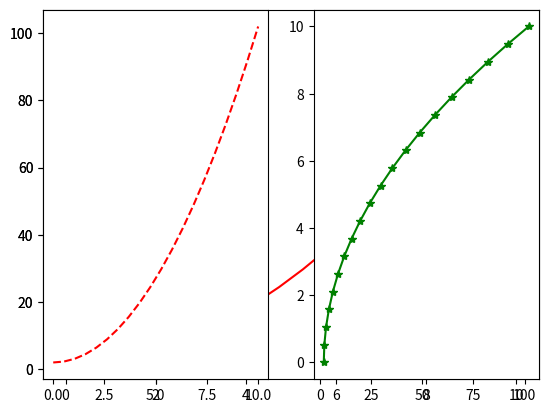
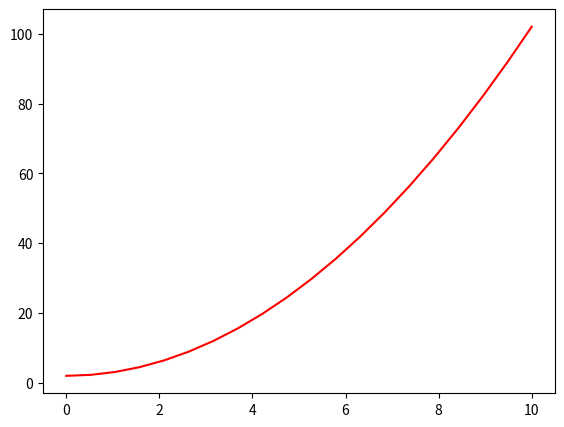
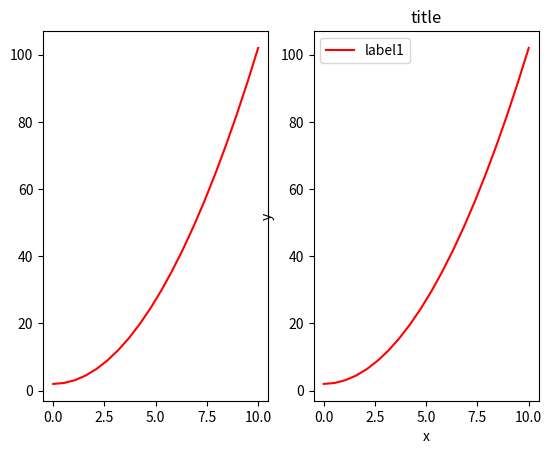
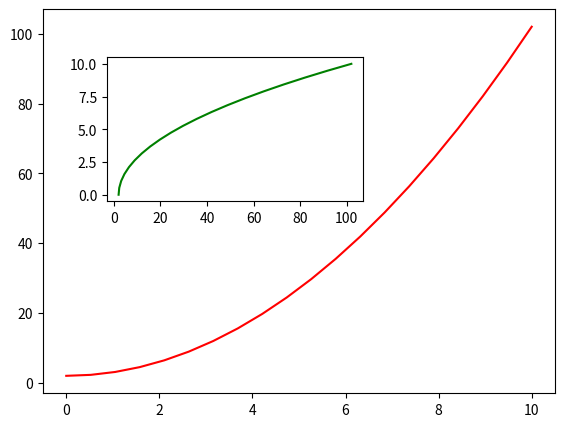
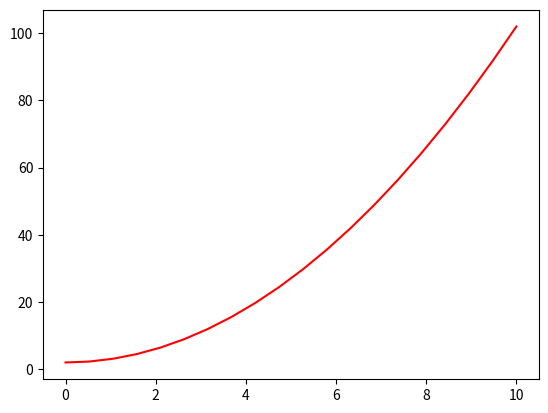
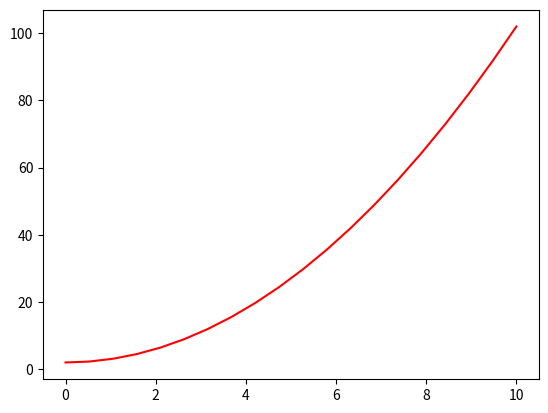
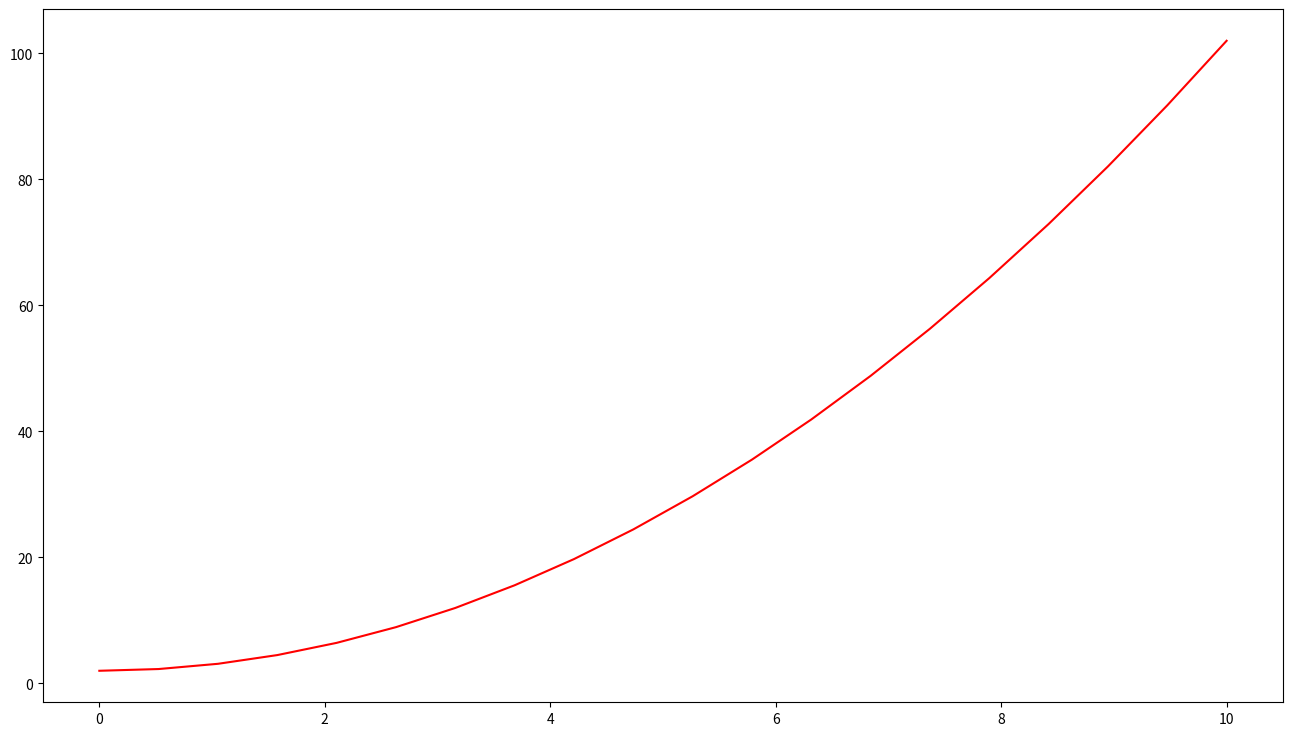
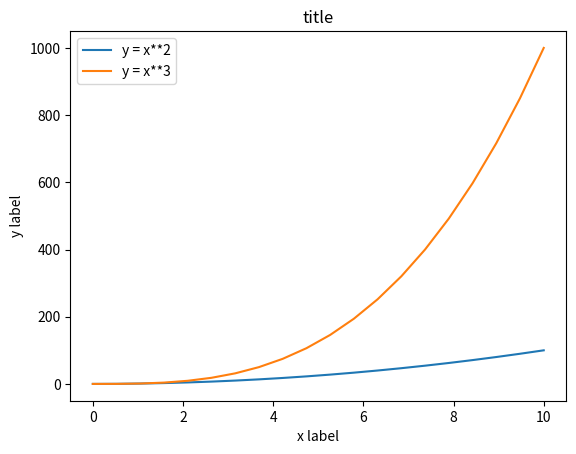
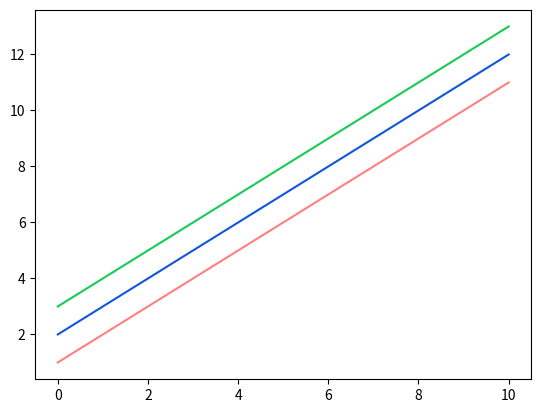
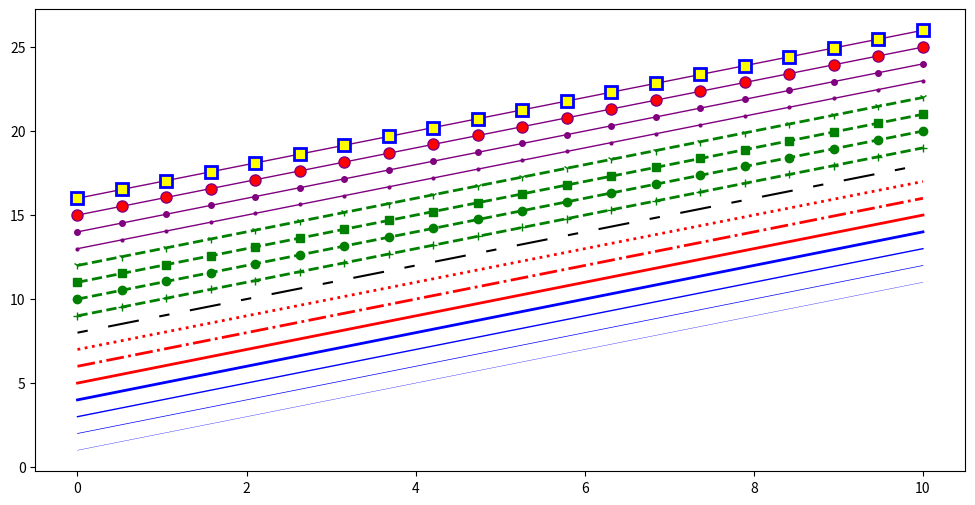
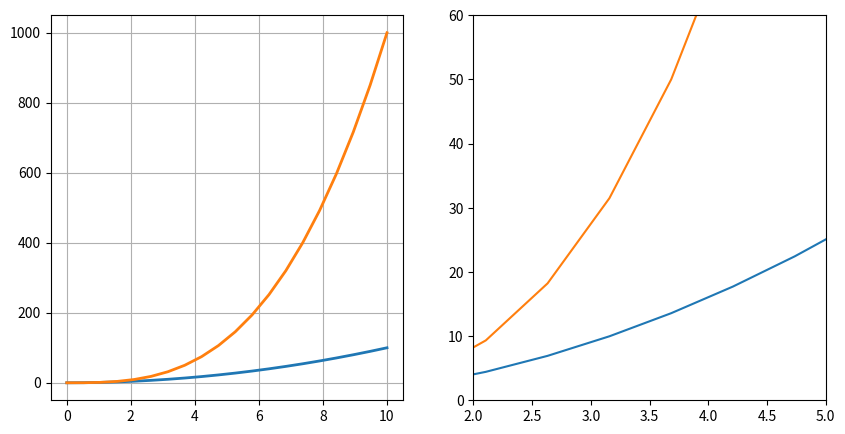
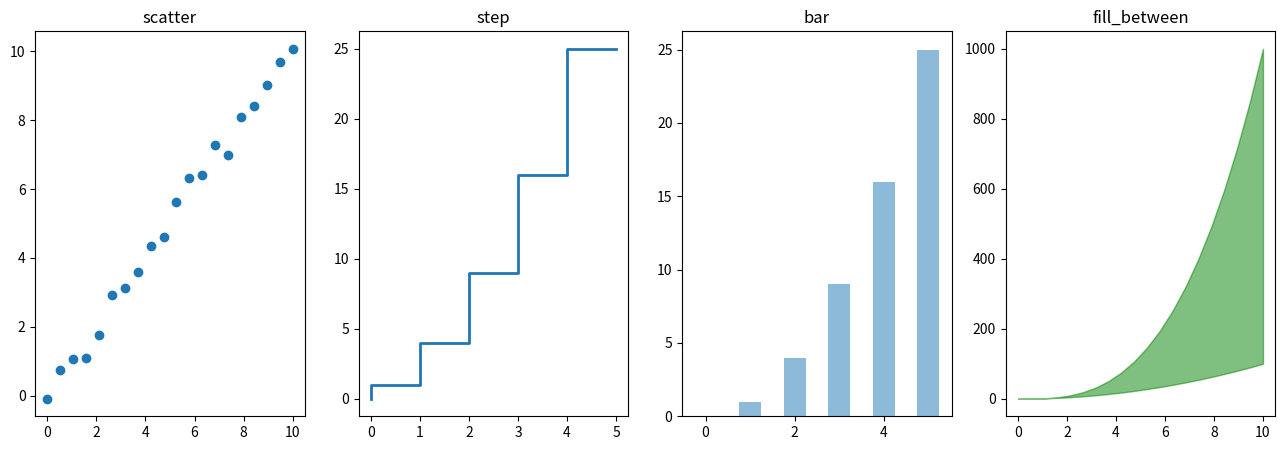
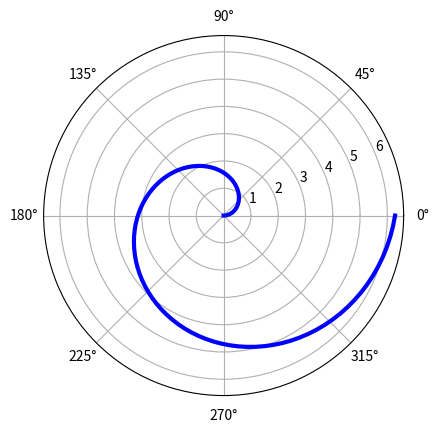
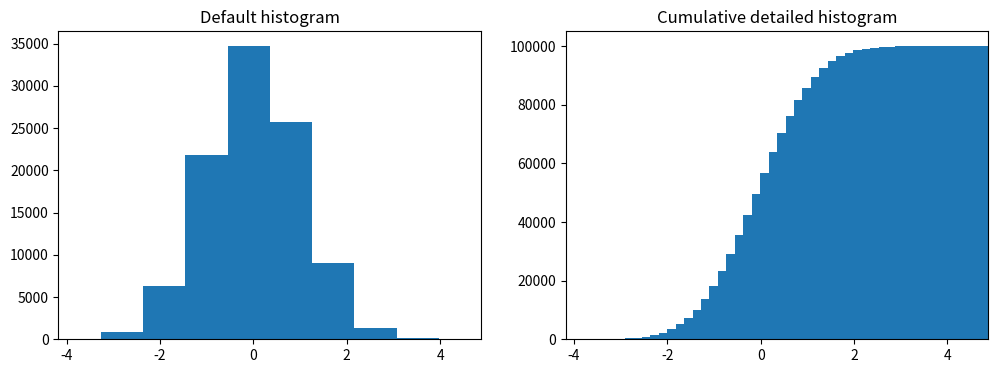
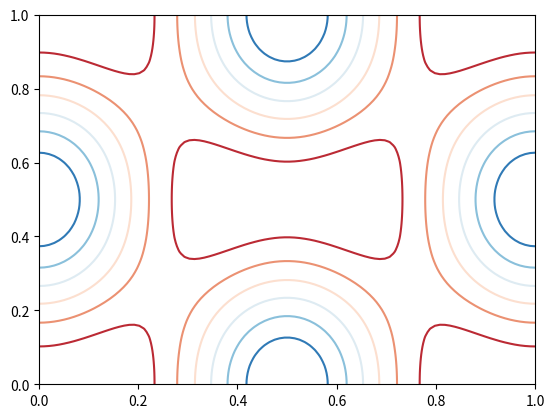
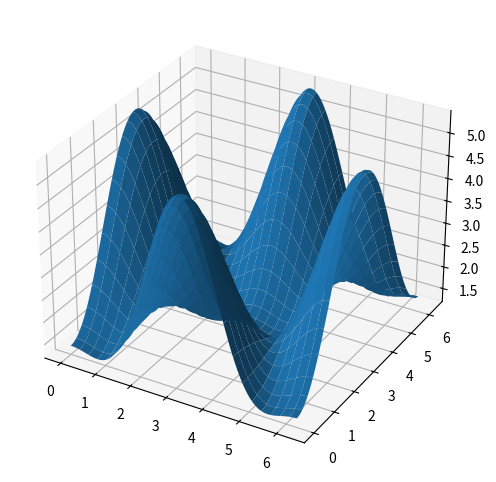

Python code for these plots, in order:

# coding: utf-8

# # <font color='brown'>使用 Matplotlib 绘制 2D 和 3D 图形</font>

# ## 实验介绍

# ![logo2.png](attachment:logo2.png)
# 
# 在使用机器学习方法解决问题的过程中，一定会遇到需要针对数据进行绘图的场景。Matplotlib 是支持 Python 语言的开源绘图库，因为其支持丰富的绘图类型、简单的绘图方式以及完善的接口文档，深受 Python 工程师、科研学者、数据工程师等各类人士的喜欢。Matplotlib 拥有着十分活跃的社区以及稳定的版本迭代，当我们在学习机器学习的课程时，掌握 Matplotlib 的使用无疑是最重要的准备工作之一。本次实验课程中，我们将学会使用 Matplotlib 绘制 2D 和 3D 图形的方法和技巧。

# ### 实验知识点
# 
# 本次实验涉及的知识点主要有：
# - 兼容 MATLAB 代码风格 API
# - 图名称、坐标轴名称、图例
# - 线型、颜色、透明度
# - 画布网格、坐标轴范围
# - 其他 2D 图形
# - 3D 图形

# ### 实验环境
# 
# - Python 3.6
# - Matplotlab: 2.2.2

# ### 索引目录
# 
# - <a href="#1">1. 兼容 MATLAB 代码风格 API</a>
# - <a href="#2">2. Matplotlib 面向对象 API（推荐）</a>
# - <a href="#3">3. 实验总结</a>

# 
# 

# ---

# 在使用 Notebook 环境绘图时，需要先运行 `%matplotlib inline` 命令。
# 这条命令的作用是将 matplotlib 绘制的图形嵌入在当前页面中。

# In[1]:


get_ipython().run_line_magic('matplotlib', 'inline')


# In[2]:


# 在空白单元格中练习，亲自动手，不要复制粘贴代码哦！


# ## <a id = "1">1. 兼容 MATLAB 代码风格 API</a>

# 相信很多学理工科的同学都使用过 MATLAB，它是一种用于算法开发、数据可视化、
# 数据分析以及数值计算的高级技术计算语言和交互式环境。
# 而在 Matplotlib 中，也提供了和 MATLAB 相似的 API。
# 对于使用过 MATLAB 的同学而言，这将是入门 Matplotlib 最快的方式。

# In[3]:


"""使用 matplotlib 提供的兼容 MATLAB API，需要导入 pylab 模块
"""
from matplotlib import pylab


# In[4]:


"""使用 NumPy 生成随机数据
"""
import numpy as np

x = np.linspace(0, 10, 20)
y = x * x + 2


# In[5]:


"""只需要 1 句命令就可以完成绘图
"""
pylab.plot(x, y, 'r') # 'r' 代表 red


# 如果我们要绘制子图，就可以使用 `subplot` 方法

# In[6]:


"""绘制子图
"""
pylab.subplot(1,2,1) # 括号中内容代表（行，列，索引）
pylab.plot(x, y, 'r--') # ‘’ 中的内容确定了颜色和线型

pylab.subplot(1,2,2)
pylab.plot(y, x, 'g*-')


# 使用兼容 MATLAB 风格的 API 的好处在于，如果熟悉 MATLAB，那么将很快上手使用 Python 绘图。不过，除了一些简单的图形之外，并**不鼓励使用**兼容MATLAB 的 API。
# 
# 于此同时，实验更加建议学习和使用 Matplotlib 提供的面向对象 API，它更加强大和好用。

# ## <a id = "1">2. Matplotlib 面向对象 API（推荐）</a>

# In[7]:


"""使用 matplotlib 提供的面向对象 API，需要导入 pyplot 模块，并约定简称为 plt
"""
from matplotlib import pyplot as plt


# In[8]:


"""方法 1：绘制上方一致的图形
"""
fig = plt.figure() # 新建图形对象

axes = fig.add_axes([0.5, 0.1, 0.8, 0.8]) # 控制画布的左, 右, 宽度, 高度 (从 0 到 1)

axes.plot(x, y, 'r')


# <font color='brown'>**重点：**</font>
# 上面的绘图代码中，你可能会对 `figure` 和 `axes` 产生疑问。Matplotlib 的 API 设计的非常符合常理，在这里，`figure` 相当于绘画用的画板，而 `axes` 则相当于铺在画板上的画布。我们将图像绘制在画布上，于是就有了 `plot`，`set_xlabel` 等操作。

# <img width="300px" src="attachment:1957c95cde22910-2.jpg"></img>

# In[9]:


"""同样，我们可以绘制子图
"""
fig, axes = plt.subplots(nrows=1, ncols=2) # 子图为 1 行，2 列

for ax in axes:
    ax.plot(x, y, 'r')


# In[10]:


"""还能将一张图绘制在另一张图的内部
"""
fig = plt.figure() # 新建画板

axes1 = fig.add_axes([0.1, 0.1, 0.8, 0.8]) # 大画布
axes2 = fig.add_axes([0.2, 0.5, 0.4, 0.3]) # 小画布

# 大画布
axes1.plot(x, y, 'r')

# 小画布
axes2.plot(y, x, 'g')


# <font color='brown'>**Tips：**</font>
# 上面的绘图代码中，你可能学会了使用 `add_axes()` 方法向我们设置的画板 `figure` 中添加画布 `axes`。在 Matplotlib 中，还有一种添加画布的方式，那就是`plt.subplots()`，**它和 `axes` 都等同于画布**。

# In[11]:


"""方法 2：使用 plt.subplots() 添加画布
"""
fig, axes = plt.subplots()

axes.plot(x, y, 'r')


# Matplotlib 绘图非常灵活，我们还可以使用 `add_subplot` 添加画布，使用 `plt` 完成绘图。

# In[12]:


"""方法 3：使用 add_subplot() 添加画布
"""
fig = plt.figure() # 新建图形对象

fig.add_subplot()

plt.plot(x, y, 'r')


# 对于上面提到的 3 种添加画布的方法，你可能觉得有些杂乱。一般情况下，只需要熟悉其中的一种即可，这里比较推荐使用 `plt.subplots()`，而下面的许多例子也将采用这种方式展开。
# 
# 另外，既然我们拥有了画板和画布，我们应该也可以调整二者的尺寸，形状吧？当然！

# In[13]:


"""调节画布尺寸和显示精度
"""
fig, axes = plt.subplots(figsize=(16,9), dpi=50) # 通过 figsize 调节尺寸, dpi 调节显示精度

axes.plot(x, y, 'r')


# ### 2.1 图名称、坐标轴名称、图例

# In[14]:


"""设置图标题
"""
ax.set_title("title")


# In[15]:


"""设置坐标轴名称
"""
ax.set_xlabel("x")
ax.set_ylabel("y")


# In[16]:


"""设置图例
"""
ax.legend(["label1", "label2"])


# 举例如下：

# In[17]:


"""绘制包含图标题、坐标轴标题以及图例的图形
"""
fig, axes = plt.subplots()

axes.set_xlabel('x label')
axes.set_ylabel('y label')
axes.set_title('title')

axes.plot(x, x**2)
axes.plot(x, x**3)
axes.legend(["y = x**2", "y = x**3"], loc=2)


# 图例中的 `loc` 参数标记图例位置，`1，2，3，4` 依次代表：右上角、左上角、左下角，右下角；`0` 代表自适应

# ### 2.2 线型、颜色、透明度

# 在 Matplotlib 中，你可以设置线的颜色、透明度等其他属性。

# In[18]:


"""设置线的颜色、透明度
"""
fig, axes = plt.subplots()

axes.plot(x, x+1, color="red", alpha=0.5)
axes.plot(x, x+2, color="#1155dd")
axes.plot(x, x+3, color="#15cc55")


# 而对于线型而言，除了实线、虚线之外，还有很多丰富的线型可供选择。

# In[19]:


"""设置线型
"""
fig, ax = plt.subplots(figsize=(12,6))

# 线宽
ax.plot(x, x+1, color="blue", linewidth=0.25)
ax.plot(x, x+2, color="blue", linewidth=0.50)
ax.plot(x, x+3, color="blue", linewidth=1.00)
ax.plot(x, x+4, color="blue", linewidth=2.00)

# 虚线类型
ax.plot(x, x+5, color="red", lw=2, linestyle='-')
ax.plot(x, x+6, color="red", lw=2, ls='-.')
ax.plot(x, x+7, color="red", lw=2, ls=':')

# 虚线交错宽度
line, = ax.plot(x, x+8, color="black", lw=1.50)
line.set_dashes([5, 10, 15, 10])

# 符号
ax.plot(x, x+ 9, color="green", lw=2, ls='--', marker='+')
ax.plot(x, x+10, color="green", lw=2, ls='--', marker='o')
ax.plot(x, x+11, color="green", lw=2, ls='--', marker='s')
ax.plot(x, x+12, color="green", lw=2, ls='--', marker='1')

# 符号大小和颜色
ax.plot(x, x+13, color="purple", lw=1, ls='-', marker='o', markersize=2)
ax.plot(x, x+14, color="purple", lw=1, ls='-', marker='o', markersize=4)
ax.plot(x, x+15, color="purple", lw=1, ls='-', marker='o', markersize=8, markerfacecolor="red")
ax.plot(x, x+16, color="purple", lw=1, ls='-', marker='s', markersize=8, 
        markerfacecolor="yellow", markeredgewidth=2, markeredgecolor="blue")


# ### 2.3 画布网格、坐标轴范围

# 有些时候，我们可能需要显示画布网格或调整坐标轴范围

# In[20]:


"""设置画布网格和坐标轴范围
"""
fig, axes = plt.subplots(1, 2, figsize=(10,5))

# 显示网格
axes[0].plot(x, x**2, x, x**3, lw=2)
axes[0].grid(True)

# 设置坐标轴范围
axes[1].plot(x, x**2, x, x**3)
axes[1].set_ylim([0, 60])
axes[1].set_xlim([2, 5])


# ### 2.4 其他 2D 图形

# 除了线型图，Matplotlib 还支持绘制散点图、柱状图等其他常见图形。

# In[21]:


"""绘制散点图、梯步图、条形图、面积图
"""
n = np.array([0,1,2,3,4,5])

fig, axes = plt.subplots(1, 4, figsize=(16,5))

axes[0].scatter(x, x + 0.25*np.random.randn(len(x)))
axes[0].set_title("scatter")

axes[1].step(n, n**2, lw=2)
axes[1].set_title("step")

axes[2].bar(n, n**2, align="center", width=0.5, alpha=0.5)
axes[2].set_title("bar")

axes[3].fill_between(x, x**2, x**3, color="green", alpha=0.5)
axes[3].set_title("fill_between")


# In[22]:


"""绘制雷达图
"""
fig = plt.figure(figsize=(6,6))
ax = fig.add_axes([0.0, 0.0, .6, .6], polar=True)
t = np.linspace(0, 2 * np.pi, 100)
ax.plot(t, t, color='blue', lw=3)


# In[23]:


"""绘制直方图
"""
n = np.random.randn(100000)
fig, axes = plt.subplots(1, 2, figsize=(12,4))

axes[0].hist(n)
axes[0].set_title("Default histogram")
axes[0].set_xlim((min(n), max(n)))

axes[1].hist(n, cumulative=True, bins=50)
axes[1].set_title("Cumulative detailed histogram")
axes[1].set_xlim((min(n), max(n)))


# In[24]:


# 生成示例数据
alpha = 0.7
phi_ext = 2 * np.pi * 0.5

def flux_qubit_potential(phi_m, phi_p):
    return 2 + alpha - 2 * np.cos(phi_p) * np.cos(phi_m) - alpha * np.cos(phi_ext - 2*phi_p)

phi_m = np.linspace(0, 2*np.pi, 100)
phi_p = np.linspace(0, 2*np.pi, 100)
X,Y = np.meshgrid(phi_p, phi_m)
Z = flux_qubit_potential(X, Y).T


# In[25]:


"""绘制等高线图
"""
fig, ax = plt.subplots()

cnt = ax.contour(Z, cmap=plt.cm.RdBu, vmin=abs(Z).min(), vmax=abs(Z).max(), extent=[0, 1, 0, 1])


# ### 2.5 3D 图形

# 使用 Matplotlib 绘制 3D 图形的过程中，我们首先需要导入 `Axes3D` 类，并通过 `projection='3d'` 参数指定绘制 3D 图形。由于 3D 图形的绘制在机器学习中并不经常遇见，这里不做更多的介绍。

# In[26]:


"""绘制 3D 表面图
"""
from mpl_toolkits.mplot3d.axes3d import Axes3D

fig = plt.figure(figsize=(14,6))

# 通过 projection='3d' 指定绘制 3D 图形
ax = fig.add_subplot(1, 2, 1, projection='3d')
ax.plot_surface(X, Y, Z, rstride=4, cstride=4, linewidth=0)


# <font color='brown'>**Tips：**</font>
# 当我们在桌面环境中绘制 3D 图形时，是可以通过鼠标任意拖动角度的，但在当前环境中不支持。

# 下面再绘制一个漂亮且复杂一些的 3D 图形。

# In[27]:


"""绘制复杂一些的 3D 图
"""
fig = plt.figure(figsize=(8,6))

ax = fig.add_subplot(1,1,1, projection='3d')

ax.plot_surface(X, Y, Z, rstride=4, cstride=4, alpha=0.25)
cset = ax.contour(X, Y, Z, zdir='z', offset=-np.pi, cmap=plt.cm.coolwarm)
cset = ax.contour(X, Y, Z, zdir='x', offset=-np.pi, cmap=plt.cm.coolwarm)
cset = ax.contour(X, Y, Z, zdir='y', offset=3*np.pi, cmap=plt.cm.coolwarm)

ax.set_xlim3d(-np.pi, 2*np.pi)
ax.set_ylim3d(0, 3*np.pi)
ax.set_zlim3d(-np.pi, 2*np.pi)


# ## <a id = "3">3. 实验总结</a>
# 
# 通过这节实验课程的学习，相信你已经初步掌握了使用 Matplotlib 绘图的方法和技巧。这些内容，在机器学习课程中已足够使用。当然，如果你对 Matplotlib 非常感兴趣，也可以通过实验楼其他课程学习 Matplotlib 的更多内容。本次实验涉及的知识点主要有：
# - 兼容 MATLAB 代码风格 API
# - 图名称、坐标轴名称、图例
# - 线型、颜色、透明度
# - 画布网格、坐标轴范围
# - 其他 2D 图形
# - 3D 图形

# ---

# <div style="color: #999;font-size: 12px;font-style: italic;">*本课程内容，由作者授权实验楼发布，未经允许，禁止转载、下载及非法传播。实验中的部分内容编译自：[Scientific Python Lectures by Robert Johansson](https://github.com/jrjohansson/scientific-python-lectures/blob/master/Lecture-4-Matplotlib.ipynb) 。</div>
